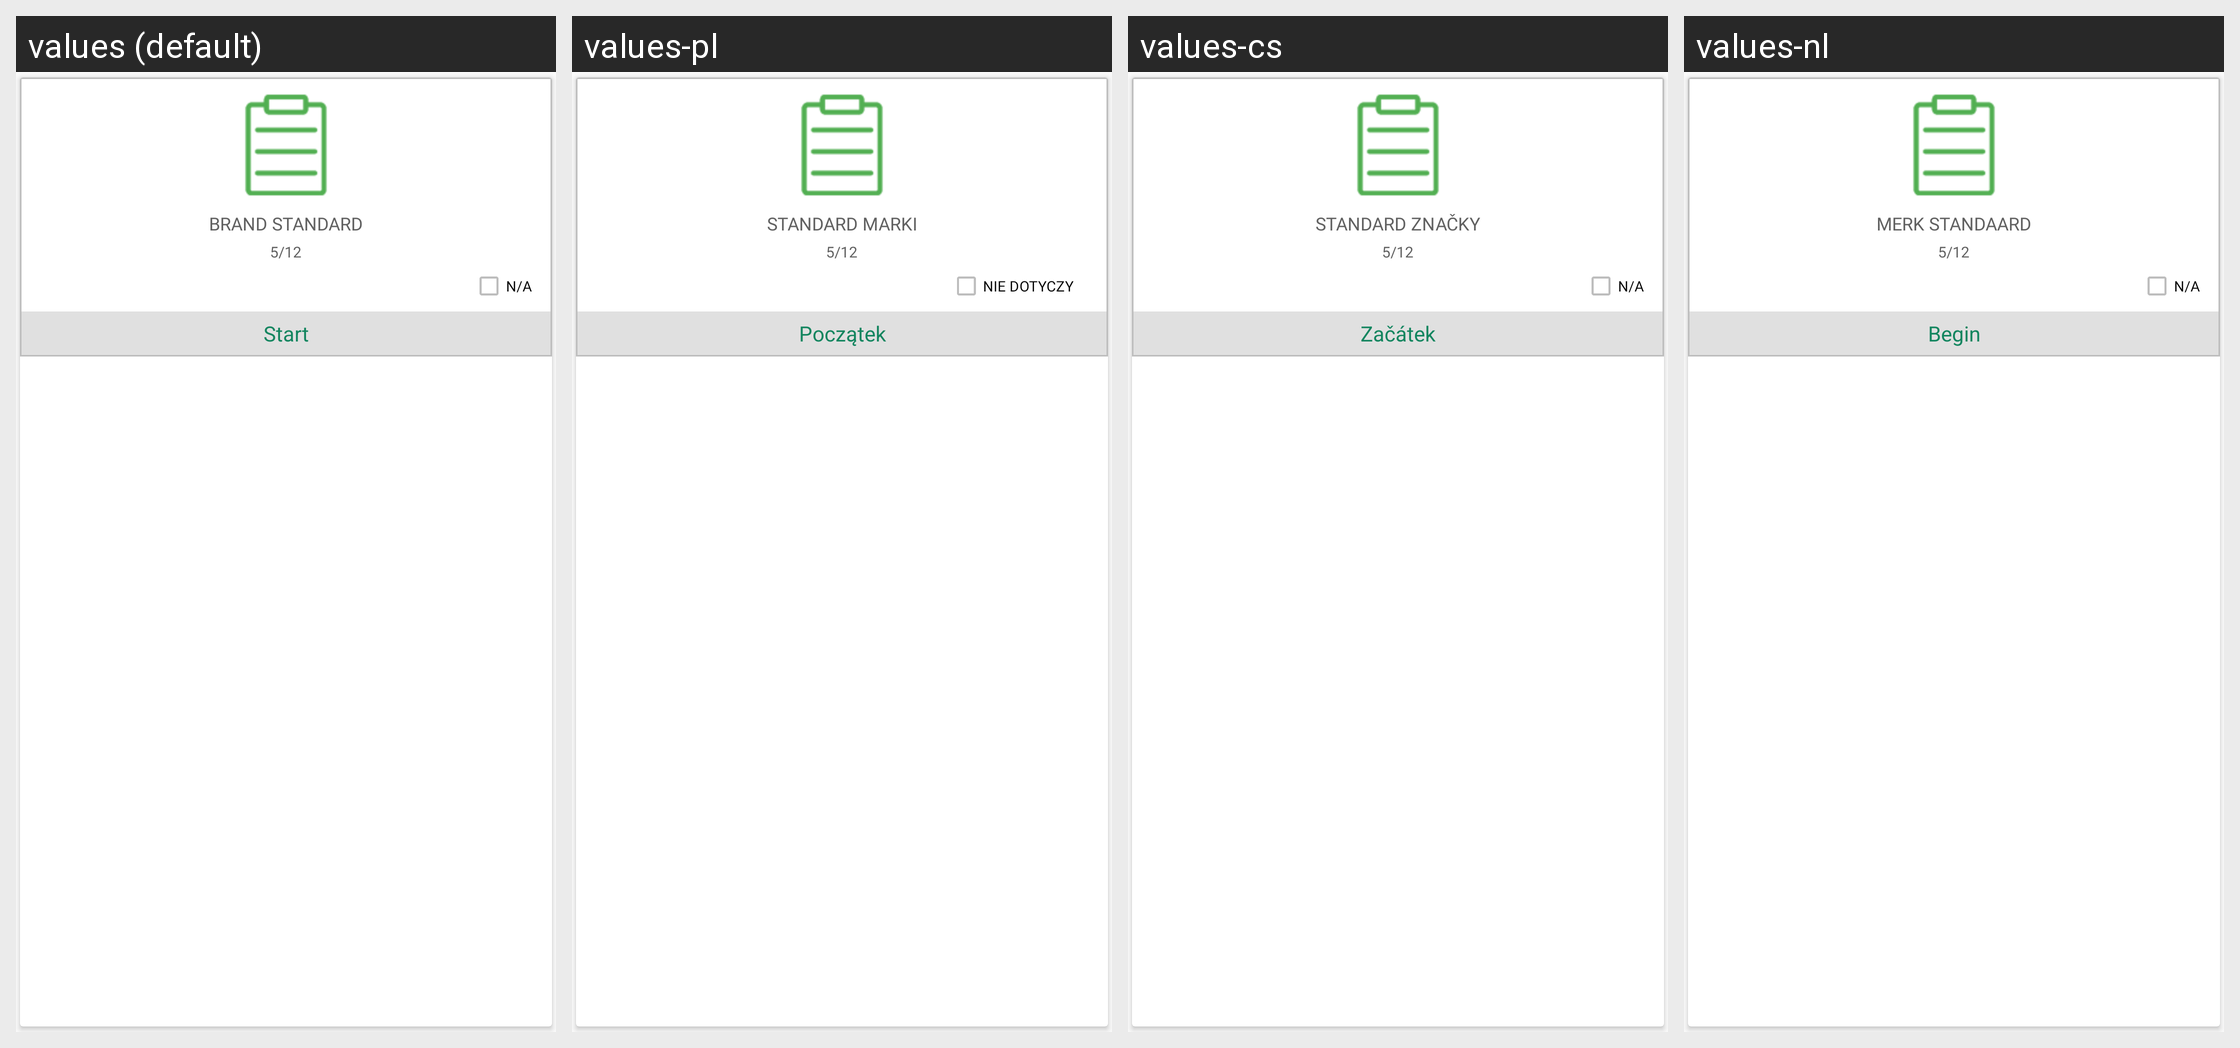

Strings drawn on this Android screen and how each of the app's shown locales translates them:
Android screen res/layout/sub_section_tab_layout.xml rendered under 4 locales, left to right: values (default), values-pl, values-cs, values-nl. Device: Nexus 5 (rendered at 1080×1920; each locale shown at half size, 540×960, under a caption strip naming it); theme AppTheme.
Other locales in the repository, not shown: values-de, values-es, values-fr, values-it, values-ko, values-ru, values-th.
Strings drawn on this screen, with the default value and each locale's value (text and hints the layout hard-codes, and strings that could not be matched under every locale, appear in the picture but are not listed):

text_brand_standard
  values: BRAND STANDARD
  values-pl: STANDARD MARKI
  values-cs: STANDARD ZNAČKY
  values-nl: MERK STANDAARD

s_na
  values: N/A
  values-pl: NIE DOTYCZY
  values-cs: N/A
  values-nl: N/A  [not translated; the default value is used]

text_start
  values: Start
  values-pl: Początek
  values-cs: Začátek
  values-nl: Begin
